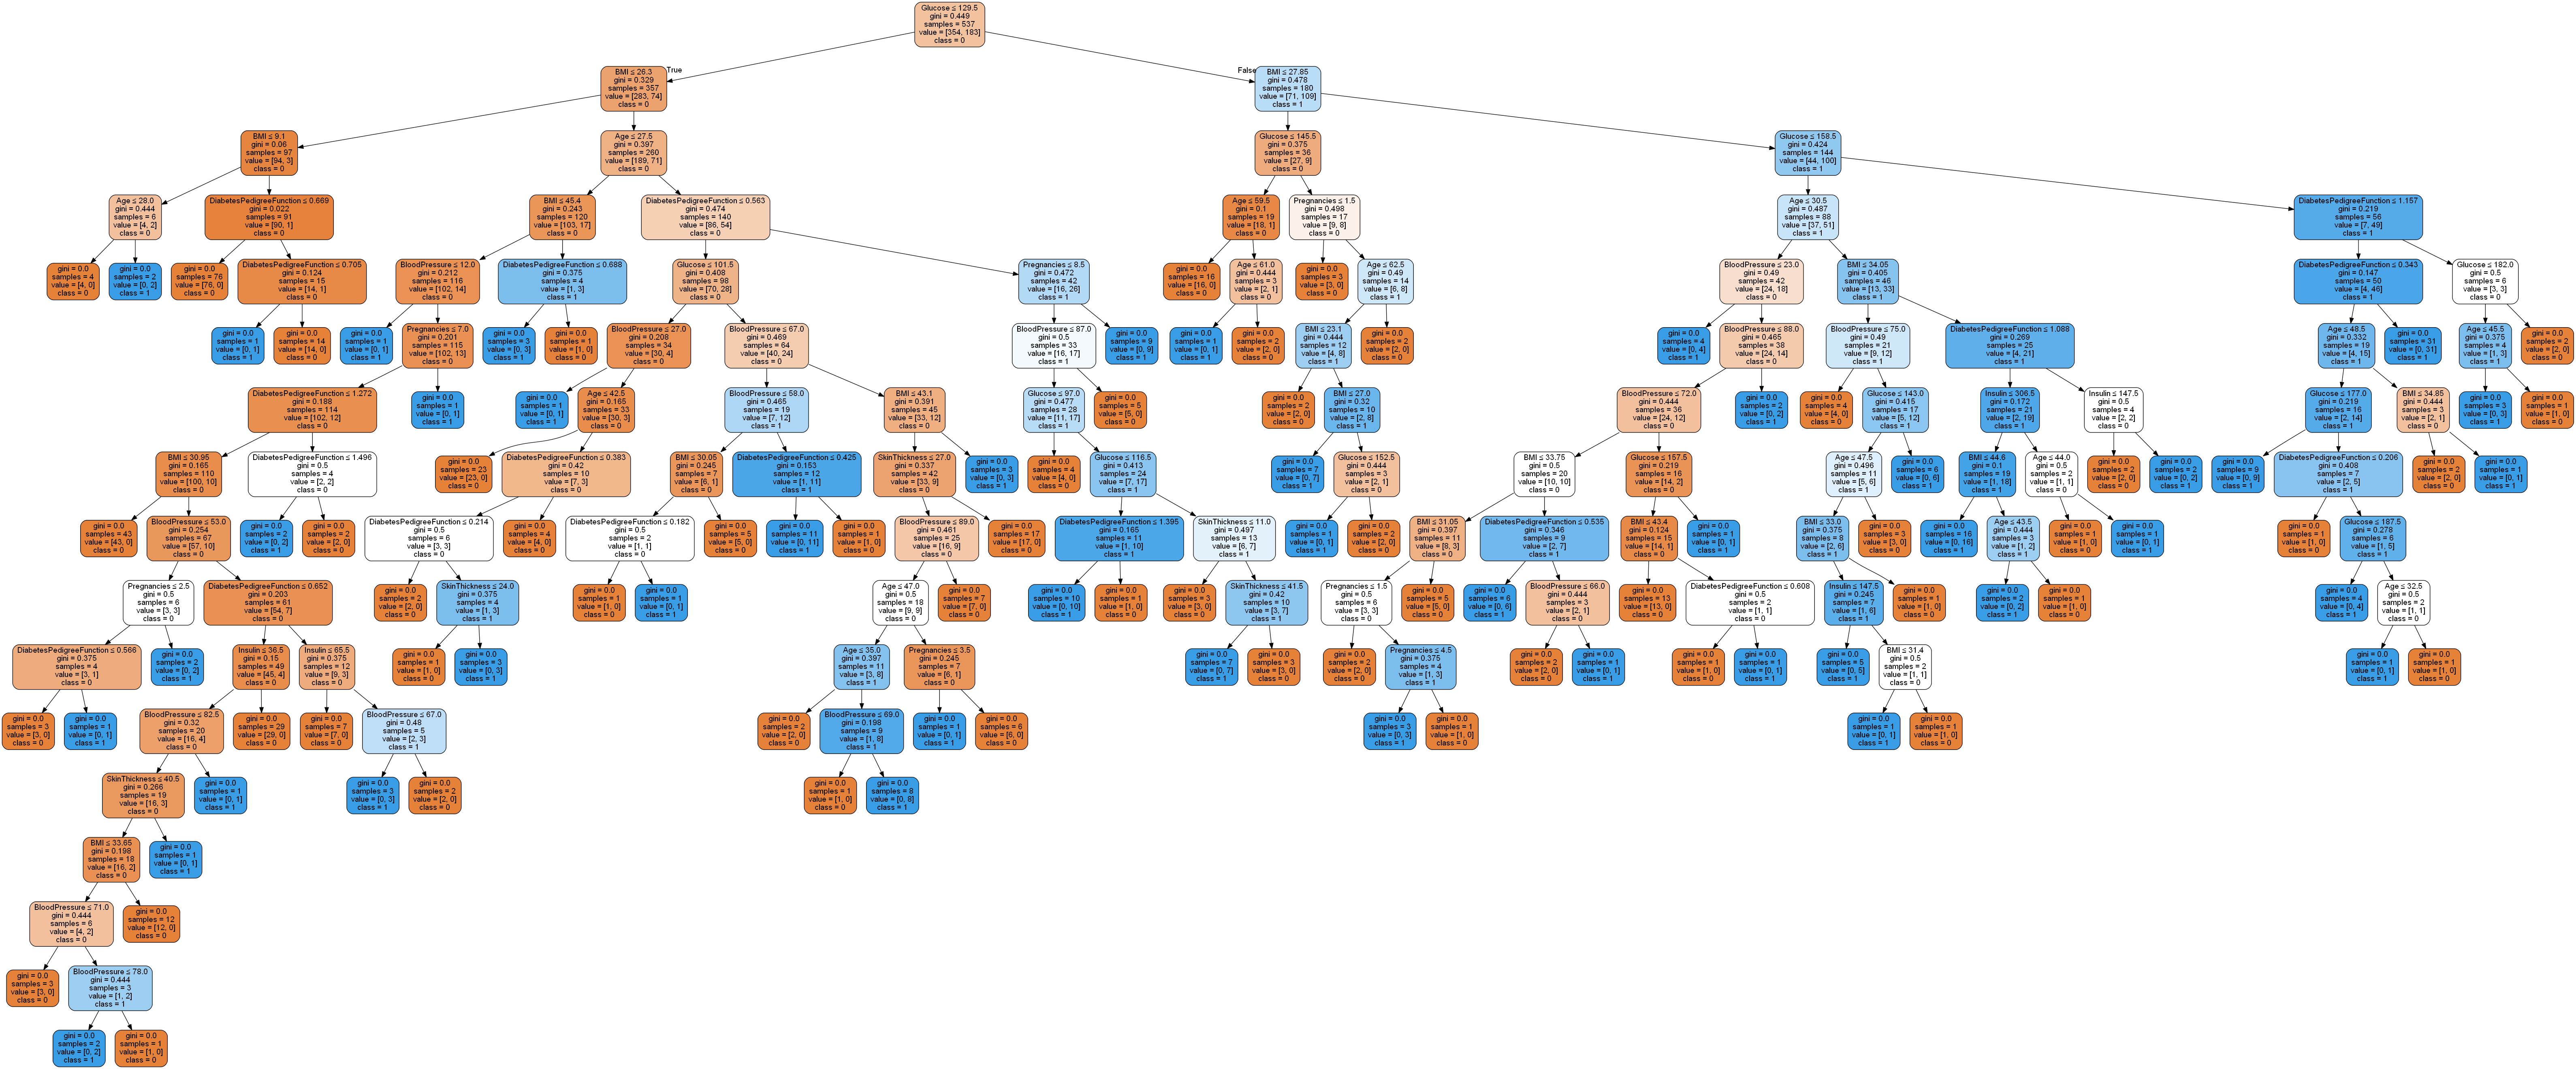

This chart was generated by the following Python code:
# -*- coding: utf-8 -*-
"""
Created on Mon Apr  8 15:47:20 2019

@author: shansaxena
"""

# Load libraries
import pandas as pd
from sklearn.tree import DecisionTreeClassifier # Import Decision Tree Classifier
from sklearn.model_selection import train_test_split # Import train_test_split function
from sklearn import metrics #Import scikit-learn metrics module for accuracy calculation



# load dataset
pima = pd.read_csv('diabetes.csv')

#split dataset in features and target variable
feature_cols = ['Pregnancies', 'Insulin', 'BMI', 'Age','Glucose','BloodPressure','DiabetesPedigreeFunction','SkinThickness']
X = pima[feature_cols] # Features
y = pima['Outcome'] # Target variable


X_train, X_test, y_train, y_test = train_test_split(X, y, test_size=0.3, random_state=1)

clf = DecisionTreeClassifier()

# Train Decision Tree Classifer
clf = clf.fit(X_train,y_train)

#Predict the response for test dataset
y_pred_gini = clf.predict(X_test)


print("Accuracy:",metrics.accuracy_score(y_test, y_pred))
"""Accuracy: 0.696969696969697"""


from sklearn.tree import export_graphviz
from sklearn.externals.six import StringIO  
from IPython.display import Image  
import pydotplus

dot_data = StringIO()
export_graphviz(clf, out_file=dot_data,  
                filled=True, rounded=True,
                special_characters=True,feature_names = feature_cols,class_names=['0','1'])
graph = pydotplus.graph_from_dot_data(dot_data.getvalue())  
graph.write_png('decision_tree.png')
Image(graph.create_png())



"""" entropy criterion"""

X_train, X_test, y_train, y_test = train_test_split(X, y, test_size=0.3, random_state=1)

clf = DecisionTreeClassifier(criterion = 'entropy', max_depth = 3, min_samples_split = 90)

# Train Decision Tree Classifer
clf = clf.fit(X_train,y_train)
clf.score(X_train,y_train)

#Predict the response for test dataset
y_pred_entropy = clf.predict(X_test)


print("Accuracy:",metrics.accuracy_score(y_test, y_pred_entropy))
"""Accuracy: 0.7705627705627706"""


from sklearn.tree import export_graphviz
from sklearn.externals.six import StringIO  
from IPython.display import Image  
import pydotplus

dot_data = StringIO()
export_graphviz(clf, out_file=dot_data,  
                filled=True, rounded=True,
                special_characters=True,feature_names = feature_cols,class_names=['0','1'])
graph = pydotplus.graph_from_dot_data(dot_data.getvalue())  
graph.write_png('decision_tree_entropy.png')
Image(graph.create_png())



#tuning thehyperparameters
from sklearn.model_selection import GridSearchCV

parameters={'min_samples_split' : range(10,500,20),'max_depth': range(1,20,2)}

clf_1 = DecisionTreeClassifier()
clf_1=GridSearchCV(clf,parameters)
clf_1 = clf_1.fit(X_train, y_train)

print(clf_1.best_params_)


#precision and recall
from sklearn.metrics import classification_report
target_names = ['class 0', 'class 1']
print(classification_report(y_test, y_pred_entropy, target_names=target_names))
